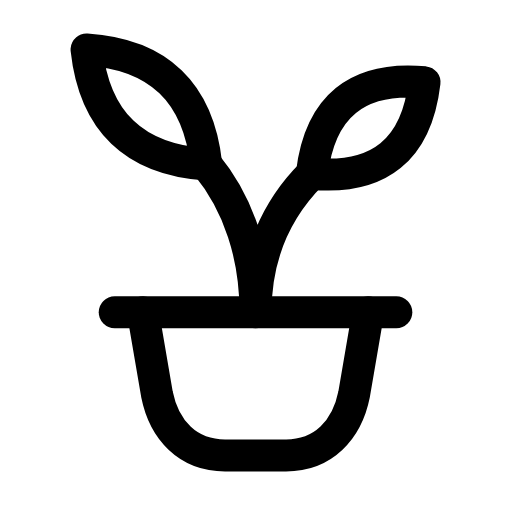
t = 0.00 s
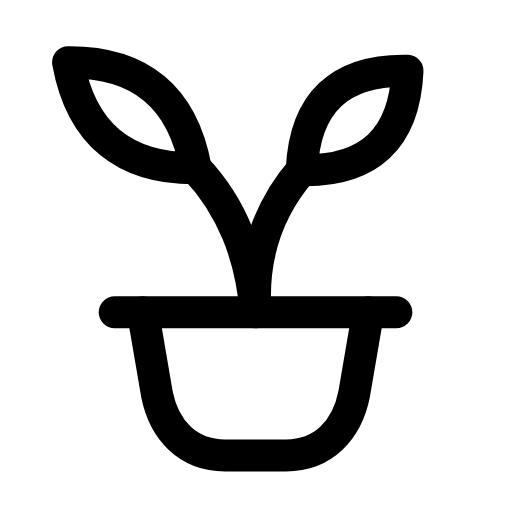
t = 0.31 s
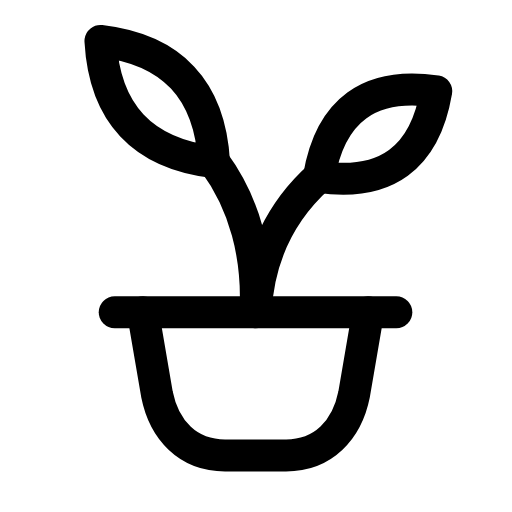
t = 0.63 s
t = 0.93 s: frame unchanged from t = 0.00 s, image omitted
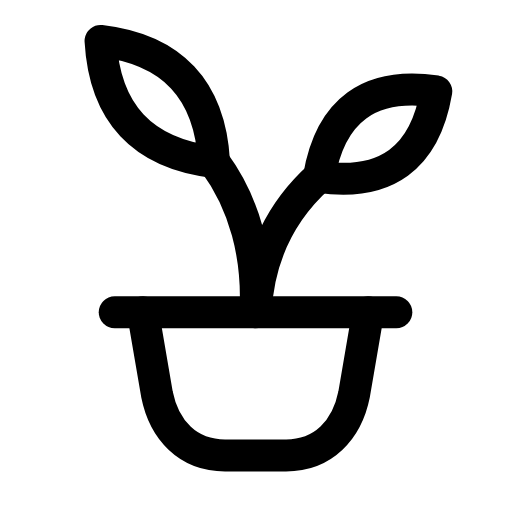
t = 1.25 s
t = 1.58 s: frame unchanged from t = 0.00 s, image omitted

The animated SVG that drew these frames (rendered in a browser with its animation timeline set to each time). Animation: 1 SMIL element (animateTransform=1); one cycle of 1.90 s, repeats indefinitely.

<svg xmlns="http://www.w3.org/2000/svg" width="24" height="24" viewBox="0 0 24 24" fill="none"><g transform="translate(-1.2 -1.181) scale(1.1)"><path stroke="currentColor" stroke-width="1.364" stroke-linecap="round" stroke-linejoin="round" fill="none" d="M7.18 14.38L7.78 17.88C8.08 19.38 9.08 20.48 10.68 20.48L13.28 20.48C14.88 20.48 15.88 19.38 16.18 17.88L16.78 14.38"></path><line stroke="currentColor" stroke-width="1.364" stroke-linecap="round" stroke-linejoin="round" fill="none" x1="5.98" y1="14.38" x2="17.98" y2="14.38"></line><g><animateTransform attributeName="transform" type="rotate" values="0 11.98 14.38;0 11.98 14.38;-5 11.98 14.38;3 11.98 14.38;0 11.98 14.38;0 11.98 14.38;3 11.98 14.38;-5 11.98 14.38;0 11.98 14.38;0 11.98 14.38;0 11.98 14.38" keyTimes="0;0.135;0.2475;0.36;0.45;0.6;0.66;0.735;0.81;0.9;1" dur="1.9s" repeatCount="indefinite" calcMode="spline" keySplines="0.16 1 0.3 1;0.16 1 0.3 1;0.16 1 0.3 1;0.16 1 0.3 1;0.16 1 0.3 1;0.16 1 0.3 1;0.16 1 0.3 1;0.16 1 0.3 1;0.16 1 0.3 1;0.16 1 0.3 1"/><path stroke="currentColor" stroke-width="1.364" stroke-linecap="round" stroke-linejoin="round" fill="none" d="M11.98 14.38C11.98 11.98 11.28 9.78 9.88 8.08M11.98 14.38C11.98 11.98 12.88 9.98 14.38 8.48"></path><path stroke="currentColor" stroke-width="1.364" stroke-linecap="round" stroke-linejoin="round" fill="none" d="M4.78 3.18Q5.28 7.78 9.88 8.08Q9.38 3.48 4.78 3.18Z"></path><path stroke="currentColor" stroke-width="1.364" stroke-linecap="round" stroke-linejoin="round" fill="none" d="M19.18 4.58Q14.88 4.18 14.38 8.48Q18.68 8.88 19.18 4.58Z"></path></g></g></svg>
